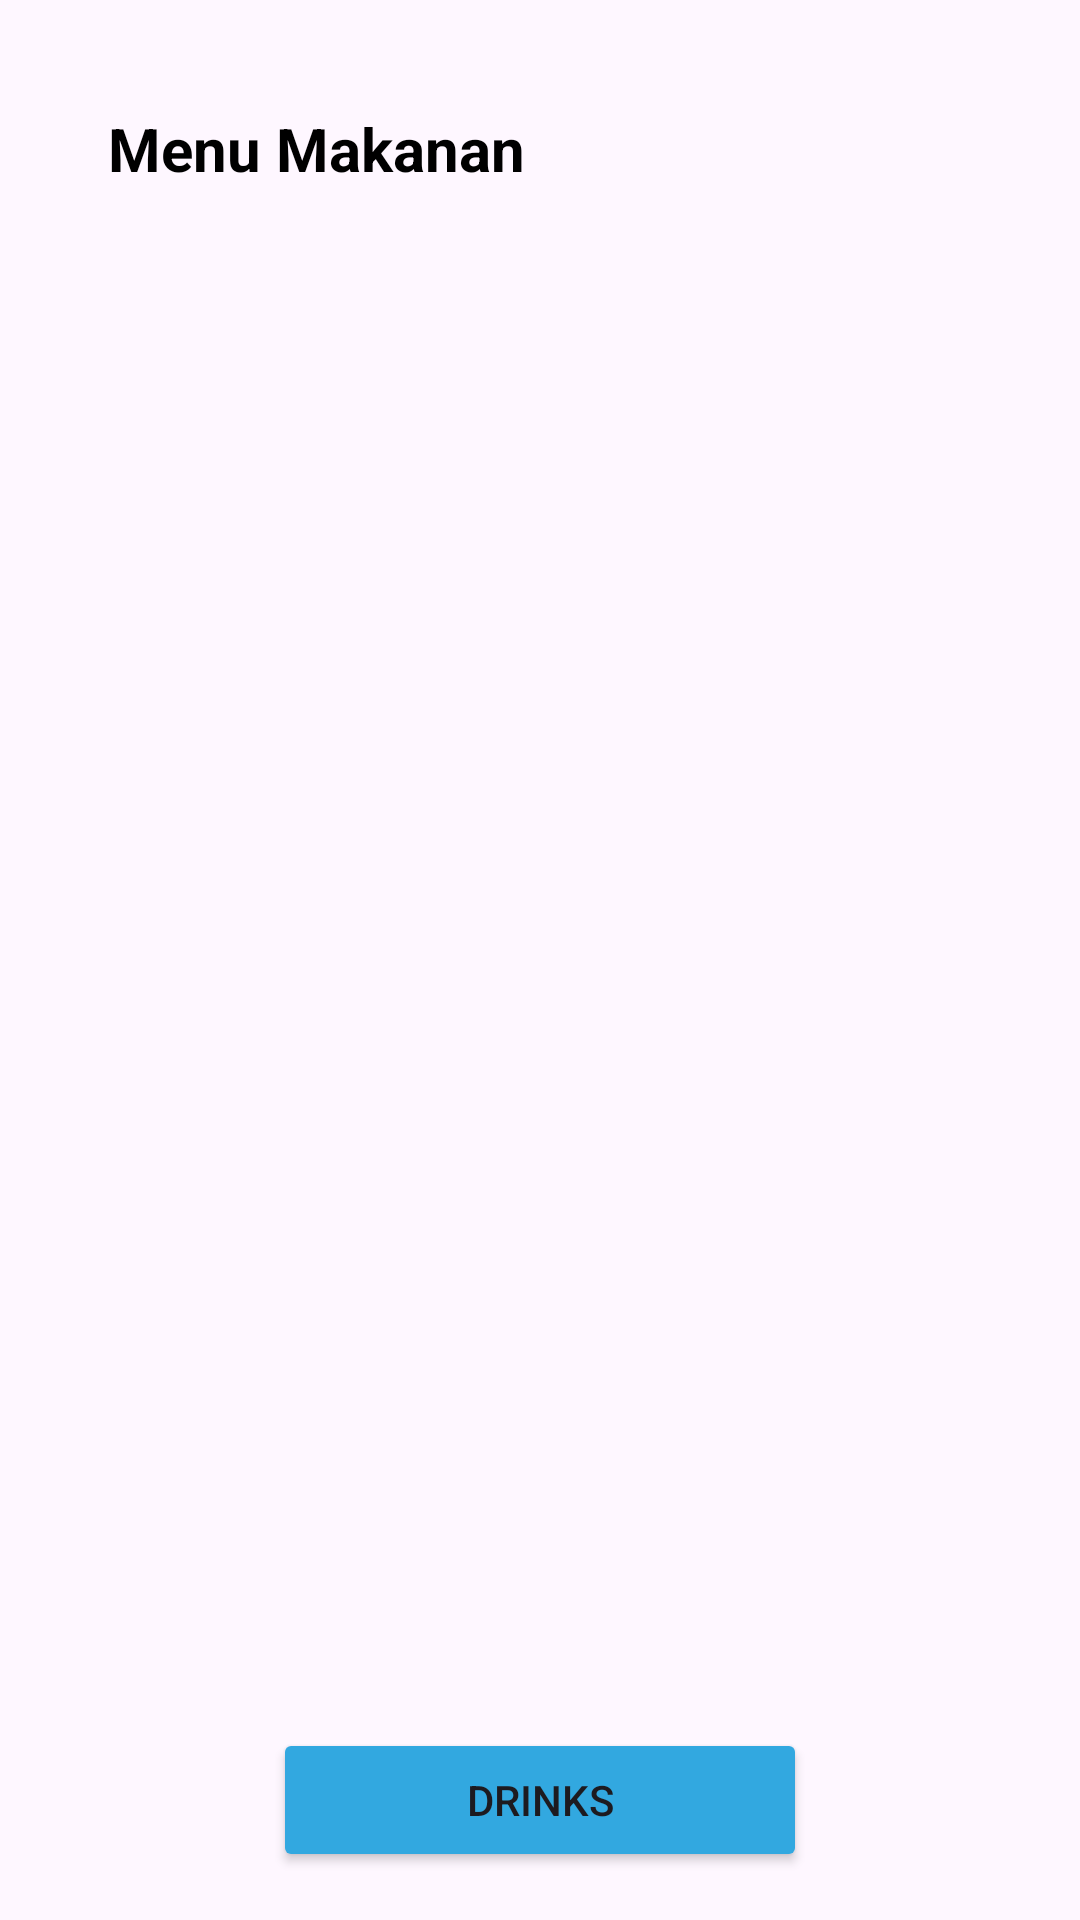

This screen was rendered from an Android layout file. Write that file and the resources it references.
<!-- AndroidManifest.xml: application theme Theme.ReservasiRestaurant -->
<!-- res/layout/fragment_menu_list.xml -->
<?xml version="1.0" encoding="utf-8"?>
<androidx.constraintlayout.widget.ConstraintLayout xmlns:android="http://schemas.android.com/apk/res/android"
    xmlns:app="http://schemas.android.com/apk/res-auto"
    xmlns:tools="http://schemas.android.com/tools"
    android:layout_width="match_parent"
    android:layout_height="match_parent"
    android:padding="16dp">

    <TextView
        android:id="@+id/tvTitleMenu"
        android:layout_width="wrap_content"
        android:layout_height="wrap_content"
        android:text="Menu Makanan"
        android:textSize="20sp"
        android:textStyle="bold"
        android:textColor="@android:color/black"
        android:layout_marginTop="20dp"
        android:layout_marginStart="20dp"
        app:layout_constraintTop_toTopOf="parent"
        app:layout_constraintStart_toStartOf="parent" />

    <androidx.recyclerview.widget.RecyclerView
        android:id="@+id/recyclerMenu"
        android:layout_width="0dp"
        android:layout_height="0dp"
        android:scrollbars="vertical"
        android:layout_marginTop="16dp"
        app:layout_constraintTop_toBottomOf="@id/tvTitleMenu"
        app:layout_constraintBottom_toTopOf="@id/btnDrinks"
        app:layout_constraintStart_toStartOf="parent"
        app:layout_constraintEnd_toEndOf="parent" />

    <Button
        android:id="@+id/btnDrinks"
        android:layout_width="178dp"
        android:layout_height="wrap_content"
        android:backgroundTint="#32A8E0"
        android:padding="10dp"
        android:text="Drinks"
        app:layout_constraintBottom_toBottomOf="parent"
        app:layout_constraintEnd_toEndOf="parent"
        app:layout_constraintStart_toStartOf="parent" />

</androidx.constraintlayout.widget.ConstraintLayout>
<!-- resources referenced by this layout -->
<resources>
  <style name="Theme.ReservasiRestaurant" parent="Base.Theme.ReservasiRestaurant" />
  <style name="Base.Theme.ReservasiRestaurant" parent="Theme.Material3.DayNight.NoActionBar">
          
          
      </style>
</resources>
